The GitHub repository jmwolf82/XAI_Healthcare contains a labelled image folder "Data_CMC_COADEL_1" with 2 categories: mitosis, non-mitosis. Examples follow, each with its label.

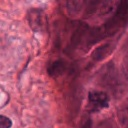
Label: non-mitosis

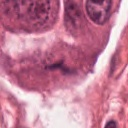
Label: mitosis

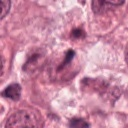
Label: non-mitosis

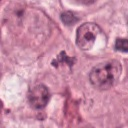
Label: mitosis

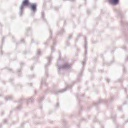
Label: non-mitosis

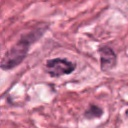
Label: mitosis
